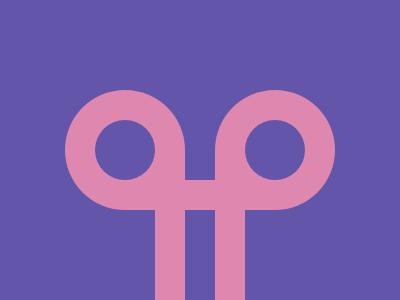

Write a web page that renders exactly this picture using CSS.

<body bgcolor=6255AA>
<p>
<dl>
<dl b>
<div>
<style>
p{
    width:120;
    height:120;
    background:#DE88AF;
    border-radius:50% 50% 0;
    margin:90 57;
    -webkit-box-reflect:right 30px
}
dl{
    width:50;
    height:30;
    background:#DE88AF;
    margin:-120 160
}
[b]{
    width:30;
    height:120;
    margin:70 -13;
    box-shadow:60px 0#DE88AF
}
div{
    width:60;
    height:60;
    background:#6255AA;
    position:fixed;
    border-radius:50%;
    margin:-60 90;
    box-shadow:-150px 0#6255AA
}
